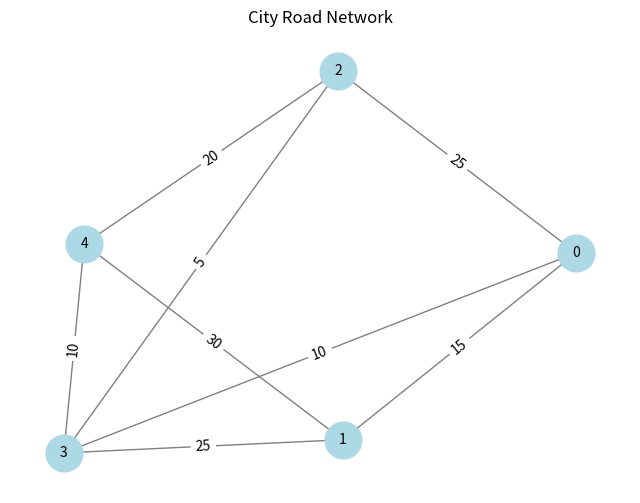

This figure's Python source:
import heapq
import matplotlib.pyplot as plt
import networkx as nx

class EmergencyRescue:
    def __init__(self, num_locations):
        self.num_locations = num_locations
        self.graph = {i: {} for i in range(num_locations)}  # Adjacency list

    def add_edge(self, u, v, weight):
        self.graph[u][v] = weight
        self.graph[v][u] = weight  # Undirected graph

    def dijkstra(self, start, target):
        """
        Finds the shortest path from start (disaster zone) to the target (hospital).
        Uses Dijkstra's Algorithm to compute the shortest travel time.
        """
        # Min-heap for the priority queue
        queue = [(0, start)]  # (cost, node)
        distances = {i: float('inf') for i in range(self.num_locations)}
        previous_nodes = {i: None for i in range(self.num_locations)}
        distances[start] = 0

        while queue:
            current_distance, current_node = heapq.heappop(queue)

            # If we reached the target, break
            if current_node == target:
                break

            for neighbor, weight in self.graph[current_node].items():
                distance = current_distance + weight

                if distance < distances[neighbor]:
                    distances[neighbor] = distance
                    previous_nodes[neighbor] = current_node
                    heapq.heappush(queue, (distance, neighbor))

        # Reconstruct the shortest path
        path = []
        current_node = target
        while current_node is not None:
            path.append(current_node)
            current_node = previous_nodes[current_node]

        return path[::-1], distances[target]  # Return the path and the total cost

    def plot_graph(self):
        G = nx.Graph()
        for u in self.graph:
            for v, weight in self.graph[u].items():
                G.add_edge(u, v, weight=weight)

        pos = nx.spring_layout(G)
        labels = nx.get_edge_attributes(G, "weight")

        plt.figure(figsize=(8, 6))
        plt.title("City Road Network")
        nx.draw(G, pos, with_labels=True, node_color="lightblue", node_size=700, font_size=10, edge_color="gray")
        nx.draw_networkx_edge_labels(G, pos, edge_labels=labels)
        plt.show()

def main():
    # Create a new emergency rescue instance with 5 locations
    rescue_system = EmergencyRescue(5)

    # Add edges to the graph (representing roads between locations)
    rescue_system.add_edge(0, 1, 15)  # Disaster Zone -> Hospital A
    rescue_system.add_edge(0, 2, 25)  # Disaster Zone -> Hospital B
    rescue_system.add_edge(0, 3, 10)  # Disaster Zone -> Intersection C
    rescue_system.add_edge(1, 3, 20)  # Hospital A -> Intersection C
    rescue_system.add_edge(1, 4, 30)  # Hospital A -> Intersection D
    rescue_system.add_edge(2, 3, 5)   # Hospital B -> Intersection C
    rescue_system.add_edge(2, 4, 15)  # Hospital B -> Intersection D
    rescue_system.add_edge(3, 4, 10)  # Intersection C -> Intersection D
    rescue_system.add_edge(3, 1, 25)  # Intersection C -> Hospital A
    rescue_system.add_edge(4, 2, 20)  # Intersection D -> Hospital B

    # Plot the city road network
    rescue_system.plot_graph()

    # Use case 1: Find the fastest route from Disaster Zone (0) to Hospital A (1)
    print("Finding fastest route from Disaster Zone (0) to Hospital A (1):")
    path, total_time = rescue_system.dijkstra(0, 1)
    print("Fastest Path:", path)
    print("Total Travel Time:", total_time)

    # Use case 2: Find the fastest route from Disaster Zone (0) to Hospital B (2)
    print("\nFinding fastest route from Disaster Zone (0) to Hospital B (2):")
    path, total_time = rescue_system.dijkstra(0, 2)
    print("Fastest Path:", path)
    print("Total Travel Time:", total_time)

    # Use case 3: Find the fastest route from Disaster Zone (0) to Intersection D (4)
    print("\nFinding fastest route from Disaster Zone (0) to Intersection D (4):")
    path, total_time = rescue_system.dijkstra(0, 4)
    print("Fastest Path:", path)
    print("Total Travel Time:", total_time)

if __name__ == "__main__":
    main()
